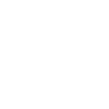
t = 0.00 s
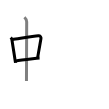
t = 3.50 s
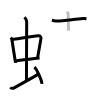
t = 7.25 s
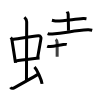
t = 10.75 s
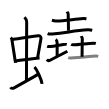
t = 14.50 s
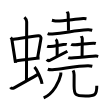
t = 18.00 s

The animated SVG that drew these frames (rendered in a browser with its animation timeline set to each time). Animation: 18 SMIL elements (animate=18); one cycle of 18.00 s.

<svg width="109px" height="109px" viewBox="0 0 px 109px" xmlns="http://www.w3.org/2000/svg" xmlns:xlink="http://www.w3.org/1999/xlink" xml:space="preserve" version="1.1"  baseProfile="full">
<path d="M10.76,37.4c0.46,0.51,1.02,1.4,1.12,2.06c0.87,5.79,2.37,14.79,3.62,23.43" style="fill:none;stroke:black;stroke-width:3;opacity:0">
  <animate attributeType="CSS" attributeName="opacity" from="0" to="1" begin="0s" dur="1s" repeatCount="0" fill="freeze" />
</path>
<path d="M12.22,39.48c6.93-0.97,21.11-3.33,26.13-3.7c1.96-0.14,2.86,1.38,2.62,2.83c-0.83,4.98-1.98,10.84-3.33,19.12" style="fill:none;stroke:black;stroke-width:3;opacity:0">
  <animate attributeType="CSS" attributeName="opacity" from="0" to="1" begin="1s" dur="1s" repeatCount="0" fill="freeze" />
</path>
<path d="M15.76,60.93c5.58-0.98,15.96-1.98,23.76-2.89" style="fill:none;stroke:black;stroke-width:3;opacity:0">
  <animate attributeType="CSS" attributeName="opacity" from="0" to="1" begin="2s" dur="1s" repeatCount="0" fill="freeze" />
</path>
<path d="M24.42,17.25c1.08,1,2.26,2.75,2.26,4.47c0,4.78-0.2,45.78-0.2,59.16" style="fill:none;stroke:black;stroke-width:3;opacity:0">
  <animate attributeType="CSS" attributeName="opacity" from="0" to="1" begin="3s" dur="1s" repeatCount="0" fill="freeze" />
</path>
<path d="M10.57,87.27c0.6,1.16,2.46,1.11,3.06,0.82c0.6-0.29,21.04-11.65,24.76-13.97" style="fill:none;stroke:black;stroke-width:3;opacity:0">
  <animate attributeType="CSS" attributeName="opacity" from="0" to="1" begin="4s" dur="1s" repeatCount="0" fill="freeze" />
</path>
<path d="M34.5,67c2.67,2.98,6.89,12.26,7.56,16.89" style="fill:none;stroke:black;stroke-width:3;opacity:0">
  <animate attributeType="CSS" attributeName="opacity" from="0" to="1" begin="5s" dur="1s" repeatCount="0" fill="freeze" />
</path>
<path d="M51.93,20.28c0.92,0.24,2.61,0.66,3.53,0.74C61,21.5,72.25,19.5,83.24,18.49c1.53-0.14,2.46,0.12,3.22,0.24" style="fill:none;stroke:black;stroke-width:3;opacity:0">
  <animate attributeType="CSS" attributeName="opacity" from="0" to="1" begin="6s" dur="1s" repeatCount="0" fill="freeze" />
</path>
<path d="M67.17,11.62c0.07,0.23,1.01,1.22,1.01,2.71c0,1.67,0.29,9.42,0.29,16.38" style="fill:none;stroke:black;stroke-width:3;opacity:0">
  <animate attributeType="CSS" attributeName="opacity" from="0" to="1" begin="7s" dur="1s" repeatCount="0" fill="freeze" />
</path>
<path d="M47.6,33.52c1.23,0.49,3.48,0.6,4.7,0.49c15.19-1.37,22-3.5,35.59-4.14c2.04-0.1,3.27,0.23,4.29,0.48" style="fill:none;stroke:black;stroke-width:3;opacity:0">
  <animate attributeType="CSS" attributeName="opacity" from="0" to="1" begin="8s" dur="1s" repeatCount="0" fill="freeze" />
</path>
<path d="M47.19,46.14c0.78,0.38,2.31,0.4,3.1,0.36c5.17-0.25,7.54-1.39,13.07-2c1.3-0.14,2.71-0.18,3.36,0.01" style="fill:none;stroke:black;stroke-width:3;opacity:0">
  <animate attributeType="CSS" attributeName="opacity" from="0" to="1" begin="9s" dur="1s" repeatCount="0" fill="freeze" />
</path>
<path d="M55.63,39.5c0.84,0.5,1.51,2.23,1.51,3.25c0,7.25,0.02,3.25,0.02,14" style="fill:none;stroke:black;stroke-width:3;opacity:0">
  <animate attributeType="CSS" attributeName="opacity" from="0" to="1" begin="10s" dur="1s" repeatCount="0" fill="freeze" />
</path>
<path d="M46.84,59.47c0.55,0.69,1.64,1.68,3.27,0.76c4.55-2.54,12.73-6.45,17.28-8.99" style="fill:none;stroke:black;stroke-width:3;opacity:0">
  <animate attributeType="CSS" attributeName="opacity" from="0" to="1" begin="11s" dur="1s" repeatCount="0" fill="freeze" />
</path>
<path d="M71.11,44.53c0.64,0.32,1.81,0.33,2.45,0.32c5.93-0.11,14.2-1.61,20-1.71c1.06-0.02,1.7,0.15,2.23,0.31" style="fill:none;stroke:black;stroke-width:3;opacity:0">
  <animate attributeType="CSS" attributeName="opacity" from="0" to="1" begin="12s" dur="1s" repeatCount="0" fill="freeze" />
</path>
<path d="M81.21,36.12c0.07,0.23,1.09,1.22,1.09,2.71c0,1.67-0.22,10.92-0.22,17.88" style="fill:none;stroke:black;stroke-width:3;opacity:0">
  <animate attributeType="CSS" attributeName="opacity" from="0" to="1" begin="13s" dur="1s" repeatCount="0" fill="freeze" />
</path>
<path d="M68.27,57.73c0.74,0.3,2.48,0.37,3.22,0.3c6.61-0.54,17.53-1.54,24.16-1.95c1.23-0.08,1.98,0.15,2.59,0.3" style="fill:none;stroke:black;stroke-width:3;opacity:0">
  <animate attributeType="CSS" attributeName="opacity" from="0" to="1" begin="14s" dur="1s" repeatCount="0" fill="freeze" />
</path>
<path d="M47.77,69.26c1.21,0.44,3.42,0.49,4.63,0.44c8.41-0.32,24.2-3.87,35.67-3.87c2.01,0,3.22,0.21,4.23,0.43" style="fill:none;stroke:black;stroke-width:3;opacity:0">
  <animate attributeType="CSS" attributeName="opacity" from="0" to="1" begin="15s" dur="1s" repeatCount="0" fill="freeze" />
</path>
<path d="M60.8,72.5c0.05,0.6,0.09,1.54-0.1,2.4c-1.27,5.93-6.8,18.68-17.04,23.01" style="fill:none;stroke:black;stroke-width:3;opacity:0">
  <animate attributeType="CSS" attributeName="opacity" from="0" to="1" begin="16s" dur="1s" repeatCount="0" fill="freeze" />
</path>
<path d="M73.09,70.41c0.55,1.14,1.02,2.49,1.02,4.25c0,2.36-0.02,5.9-0.02,11.25c0,9.37,1.53,10.08,11.32,10.08c9.79,0,11.37-0.99,11.37-10.23" style="fill:none;stroke:black;stroke-width:3;opacity:0">
  <animate attributeType="CSS" attributeName="opacity" from="0" to="1" begin="17s" dur="1s" repeatCount="0" fill="freeze" />
</path>
</svg>
